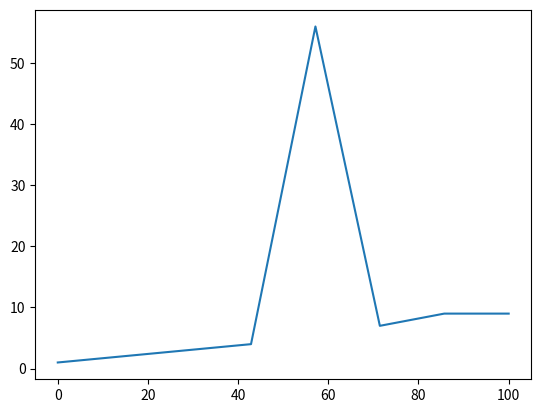

This figure's Python source:
import numpy as np
import matplotlib.pyplot as plt

graph_start = 0
graph_end = 100
C = np.array([1,2,3,4,56,7,9,9]) #numpy array C of shape (x,)
X = np.linspace(graph_start, graph_end, C.shape[0] , endpoint=True)
plt.plot(X, C)
plt.show()